pico-8 play session: hold ← + tap ❎

[t = 1 s] hold ← ~1s, tap ❎ ~2×
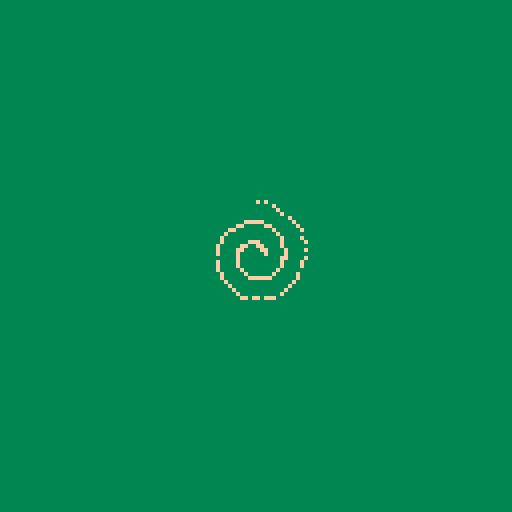
[t = 6 s] hold ← ~6s, tap ❎ ~10×
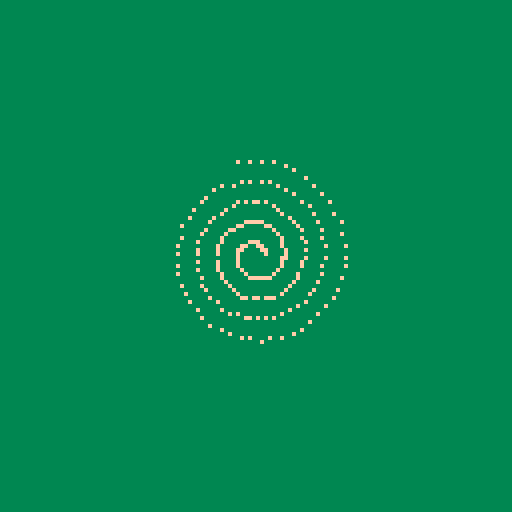
[t = 8 s] hold ← ~8s, tap ❎ ~14×
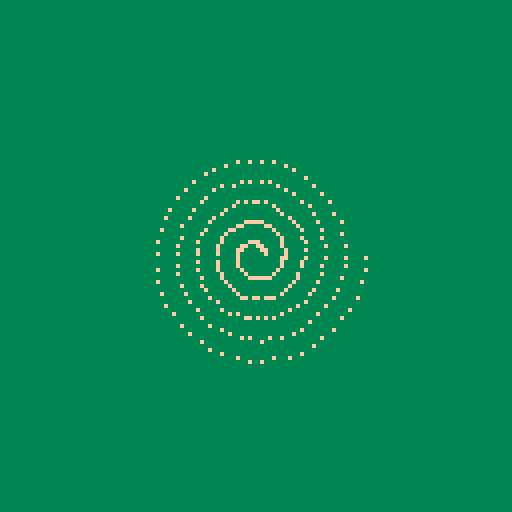

pico-8 cartridge
version 16
__lua__

-- written by Adam Richardson

Spiral = {
  x = 0,
  y = 0,
  radius = 2,
  angle = 0,
  minR = 2,
  maxR = 64,
  color = 15,
  clearNeeded = true
}

function Spiral:new(o)
  self.__index = self
  return setmetatable(o or {}, self)
end

function Spiral:draw()
  local x = cos(self.angle) * self.radius + self.x
  local y = sin(self.angle) * self.radius + self.y
  pset(x, y, self.color)
end

function Spiral:update()
  self.angle += 0.02
  if (self.angle >= 1) then
    self.angle = 0
  end
  self.radius += 0.1
  if (self.radius >= self.maxR) then
    self.radius = self.minR
    self.clearNeeded = true
  end

  -- self.color += 1
  -- if self.color > 15 then
  --   self.color = 0
  -- end
end

function _init()
  spiral = Spiral:new()
  spiral.x = 64
  spiral.y = 64
end

function _update60()
  spiral:update()
end

function _draw()
  if (spiral.clearNeeded) then
    spiral.clearNeeded = false
    cls(3)
  end

  spiral:draw()
end
